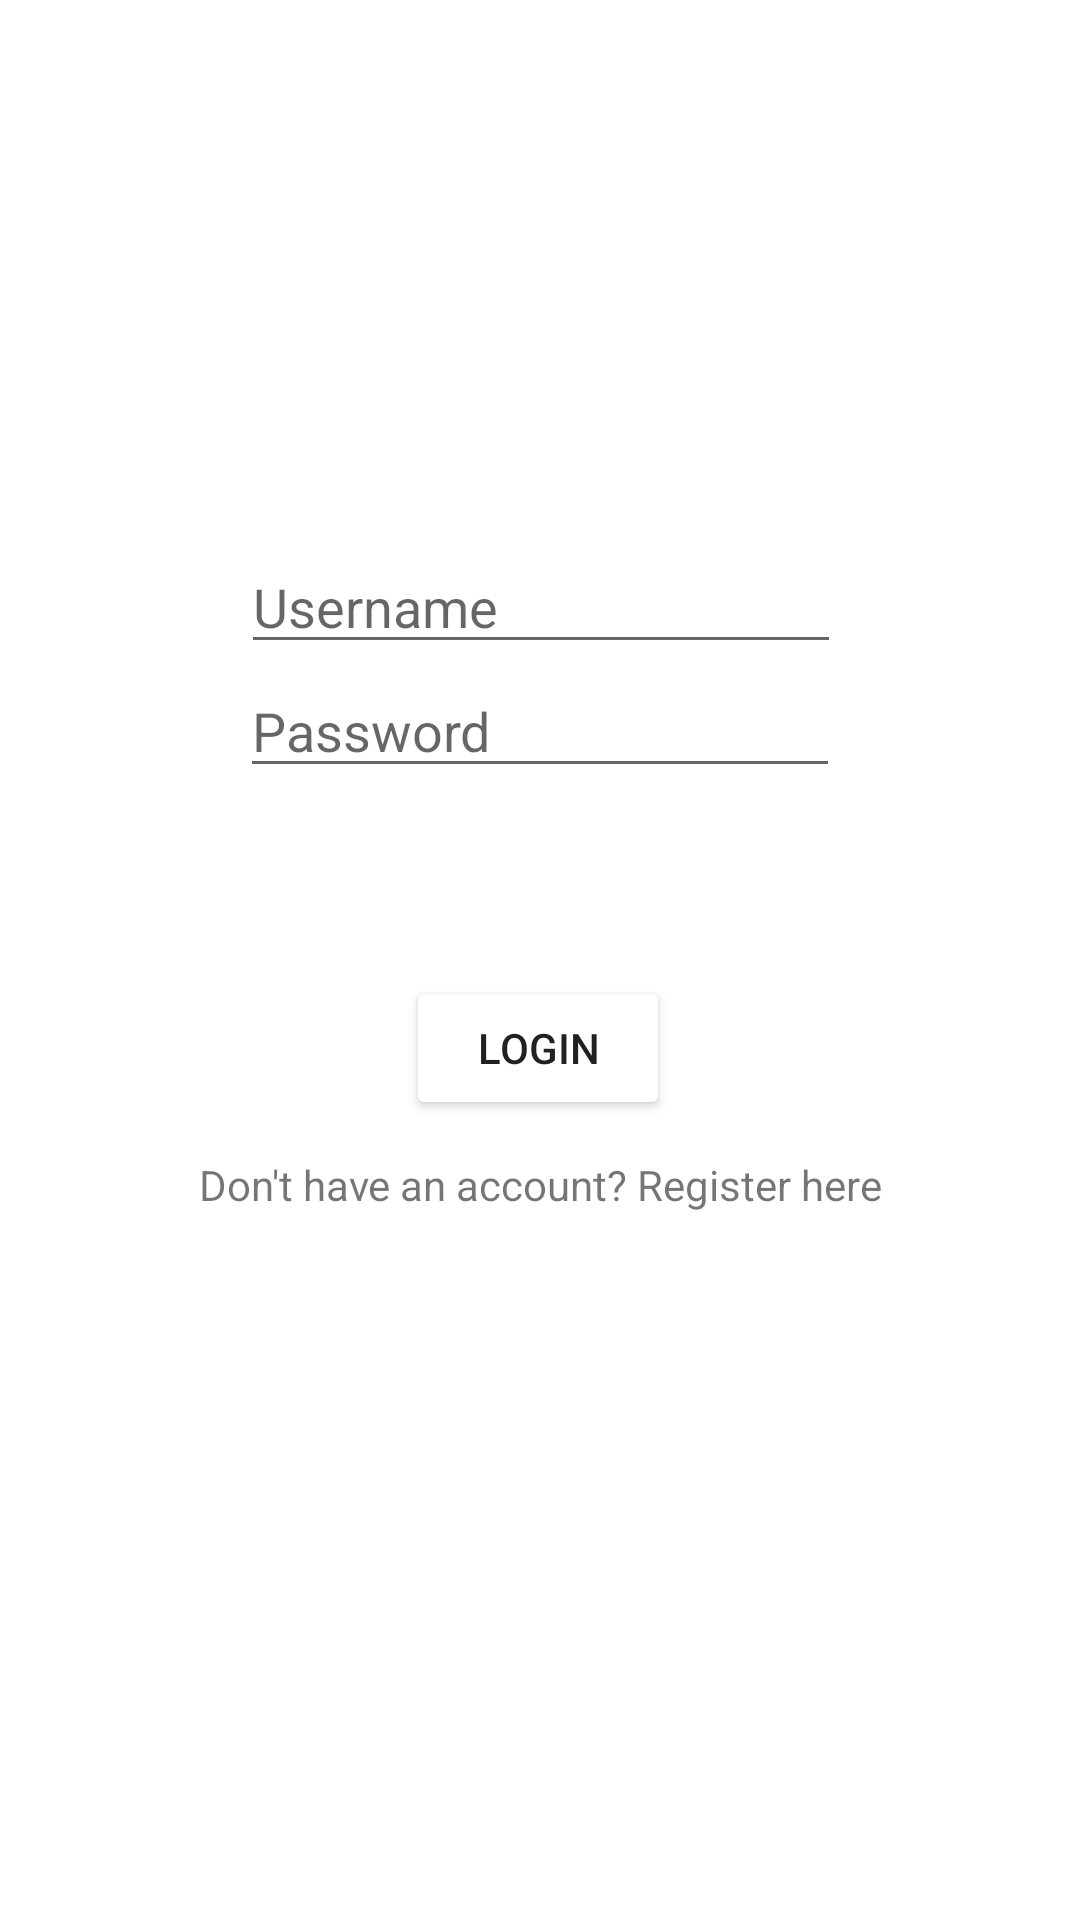

The Android layout XML behind this screen, and the referenced resources:
<!-- AndroidManifest.xml: application theme Theme.MovieListingChallenge -->
<!-- res/layout/fragment_login.xml -->
<?xml version="1.0" encoding="utf-8"?>
<androidx.constraintlayout.widget.ConstraintLayout xmlns:android="http://schemas.android.com/apk/res/android"
    xmlns:app="http://schemas.android.com/apk/res-auto"
    xmlns:tools="http://schemas.android.com/tools"
    android:layout_width="match_parent"
    android:layout_height="match_parent">

    <ImageView
        android:id="@+id/imageView"
        android:layout_width="wrap_content"
        android:layout_height="wrap_content"
        android:layout_marginTop="104dp"
        android:src="@drawable/tmdb_logo"
        app:layout_constraintEnd_toEndOf="parent"
        app:layout_constraintStart_toStartOf="parent"
        app:layout_constraintTop_toTopOf="parent" />

    <EditText
        android:id="@+id/etPasswordLogin"
        android:layout_width="200dp"
        android:layout_height="wrap_content"
        android:ems="10"
        android:hint="Password"
        android:inputType="textPassword"
        app:layout_constraintEnd_toEndOf="parent"
        app:layout_constraintStart_toStartOf="parent"
        app:layout_constraintTop_toBottomOf="@+id/etUsernameLogin" />

    <EditText
        android:id="@+id/etUsernameLogin"
        android:layout_width="200dp"
        android:layout_height="wrap_content"
        android:layout_marginTop="76dp"
        android:ems="10"
        android:hint="Username"
        android:inputType="textPersonName"
        app:layout_constraintEnd_toEndOf="parent"
        app:layout_constraintHorizontal_bias="0.502"
        app:layout_constraintStart_toStartOf="parent"
        app:layout_constraintTop_toBottomOf="@+id/imageView" />

    <Button
        android:id="@+id/btnLogin"
        android:layout_width="wrap_content"
        android:layout_height="wrap_content"
        android:layout_marginTop="104dp"
        android:backgroundTint="@color/light_blue"
        android:text="Login"
        app:layout_constraintEnd_toEndOf="parent"
        app:layout_constraintHorizontal_bias="0.498"
        app:layout_constraintStart_toStartOf="parent"
        app:layout_constraintTop_toBottomOf="@+id/etUsernameLogin" />

    <TextView
        android:id="@+id/tvRegister"
        android:layout_width="wrap_content"
        android:layout_height="wrap_content"
        android:layout_marginTop="12dp"
        android:text="Don't have an account? Register here"

        app:layout_constraintEnd_toEndOf="parent"
        app:layout_constraintStart_toStartOf="parent"
        app:layout_constraintTop_toBottomOf="@+id/btnLogin" />

</androidx.constraintlayout.widget.ConstraintLayout>
<!-- resources referenced by this layout -->
<resources>
  <style name="Theme.MovieListingChallenge" parent="Theme.MaterialComponents.DayNight.DarkActionBar">
          
          <item name="colorPrimary">@color/purple_500</item>
          <item name="colorPrimaryVariant">@color/purple_700</item>
          <item name="colorOnPrimary">@color/white</item>
          
          <item name="colorSecondary">@color/teal_200</item>
          <item name="colorSecondaryVariant">@color/teal_700</item>
          <item name="colorOnSecondary">@color/black</item>
          
          <item name="android:statusBarColor" tools:targetApi="l">?attr/colorPrimaryVariant</item>
          
      </style>
  <!-- not gathered from this repository: default colours our renderer supplied (Android Studio template values) -->
  <color name="purple_500">#FF6200EE</color>
  <color name="purple_700">#FF3700B3</color>
  <color name="teal_200">#FF03DAC5</color>
  <color name="teal_700">#FF018786</color>
  <color name="black">#FF000000</color>
  <color name="white">#FFFFFFFF</color>
</resources>
